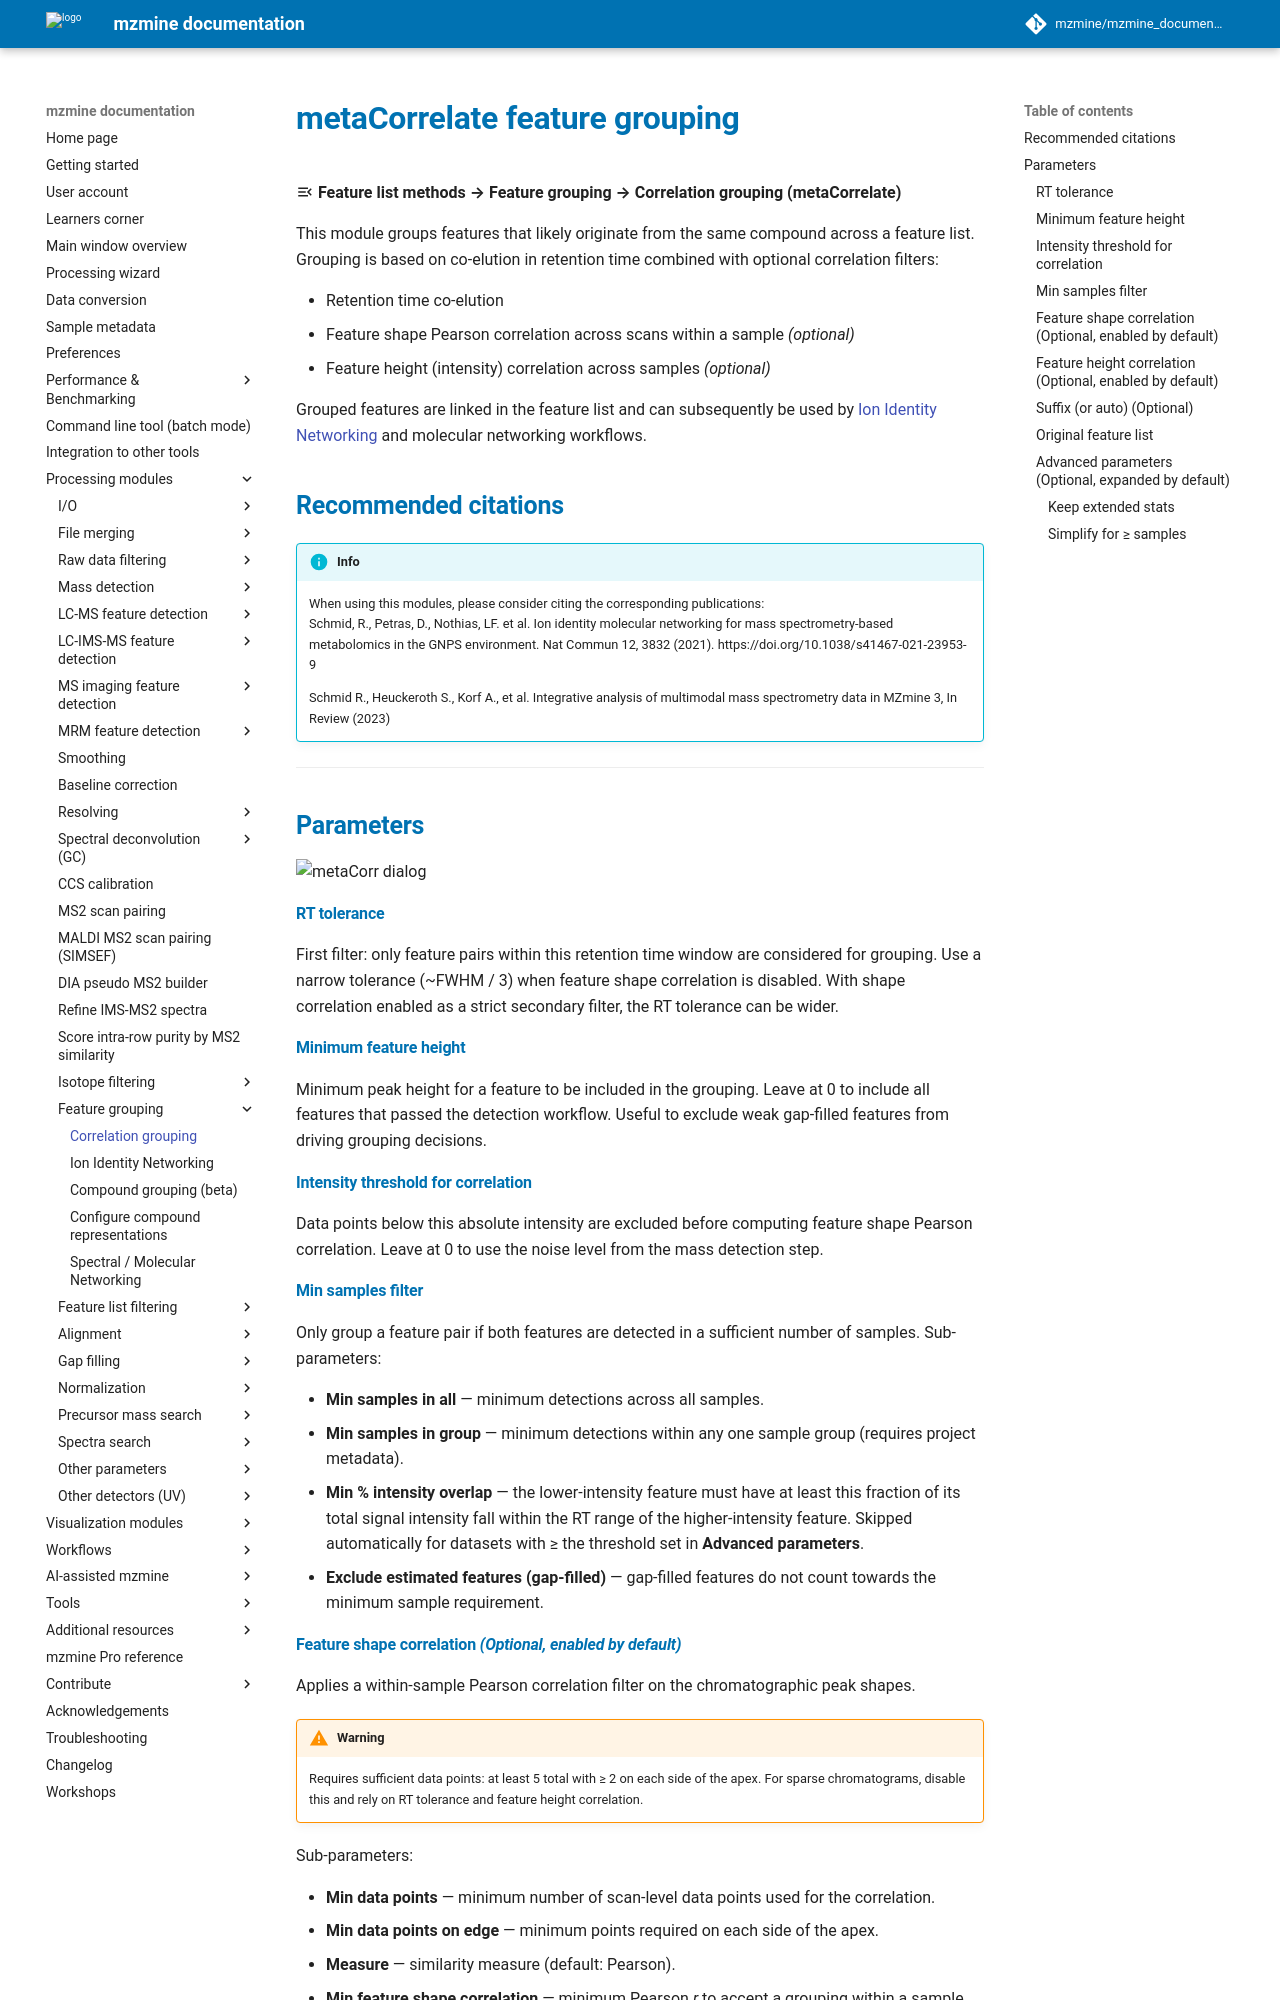

repository: mzmine/mzmine_documentation · page: latest/module_docs/id_ion_networking/metacorr/metacorr.html · generator: mkdocs

# metaCorrelate feature grouping

:material-menu-open: **Feature list methods → Feature grouping → Correlation grouping (metaCorrelate)**

This module groups features that likely originate from the same compound across a feature list.
Grouping is based on co-elution in retention time combined with optional correlation filters:

- Retention time co-elution
- Feature shape Pearson correlation across scans within a sample _(optional)_
- Feature height (intensity) correlation across samples _(optional)_

Grouped features are linked in the feature list and can subsequently be used by
[Ion Identity Networking](../iin/iin.md) and molecular networking workflows.

<!-- markdown-link-check-disable -->
## Recommended citations
!!! info

    When using this modules, please consider citing the corresponding publications:<br>
    Schmid, R., Petras, D., Nothias, LF. et al. Ion identity molecular networking for mass spectrometry-based metabolomics in the GNPS environment. Nat Commun 12, 3832 (2021). https://doi.org/10.1038/s41467-021-23953-9
    
    Schmid R., Heuckeroth S., Korf A., et al. Integrative analysis of multimodal mass spectrometry data in MZmine 3, In Review (2023)

---
<!-- markdown-link-check-enable -->


## Parameters
![metaCorr dialog](dialog.png)


#### RT tolerance

First filter: only feature pairs within this retention time window are considered for grouping.
Use a narrow tolerance (~FWHM / 3) when feature shape correlation is disabled. With shape
correlation enabled as a strict secondary filter, the RT tolerance can be wider.

#### Minimum feature height

Minimum peak height for a feature to be included in the grouping. Leave at 0 to include all
features that passed the detection workflow. Useful to exclude weak gap-filled features from
driving grouping decisions.

#### Intensity threshold for correlation

Data points below this absolute intensity are excluded before computing feature shape Pearson
correlation. Leave at 0 to use the noise level from the mass detection step.

#### Min samples filter

Only group a feature pair if both features are detected in a sufficient number of samples.
Sub-parameters:

- **Min samples in all** — minimum detections across all samples.
- **Min samples in group** — minimum detections within any one sample group (requires project
  metadata).
- **Min % intensity overlap** — the lower-intensity feature must have at least this fraction of
  its total signal intensity fall within the RT range of the higher-intensity feature. Skipped
  automatically for datasets with ≥ the threshold set in **Advanced parameters**.
- **Exclude estimated features (gap-filled)** — gap-filled features do not count towards the
  minimum sample requirement.
